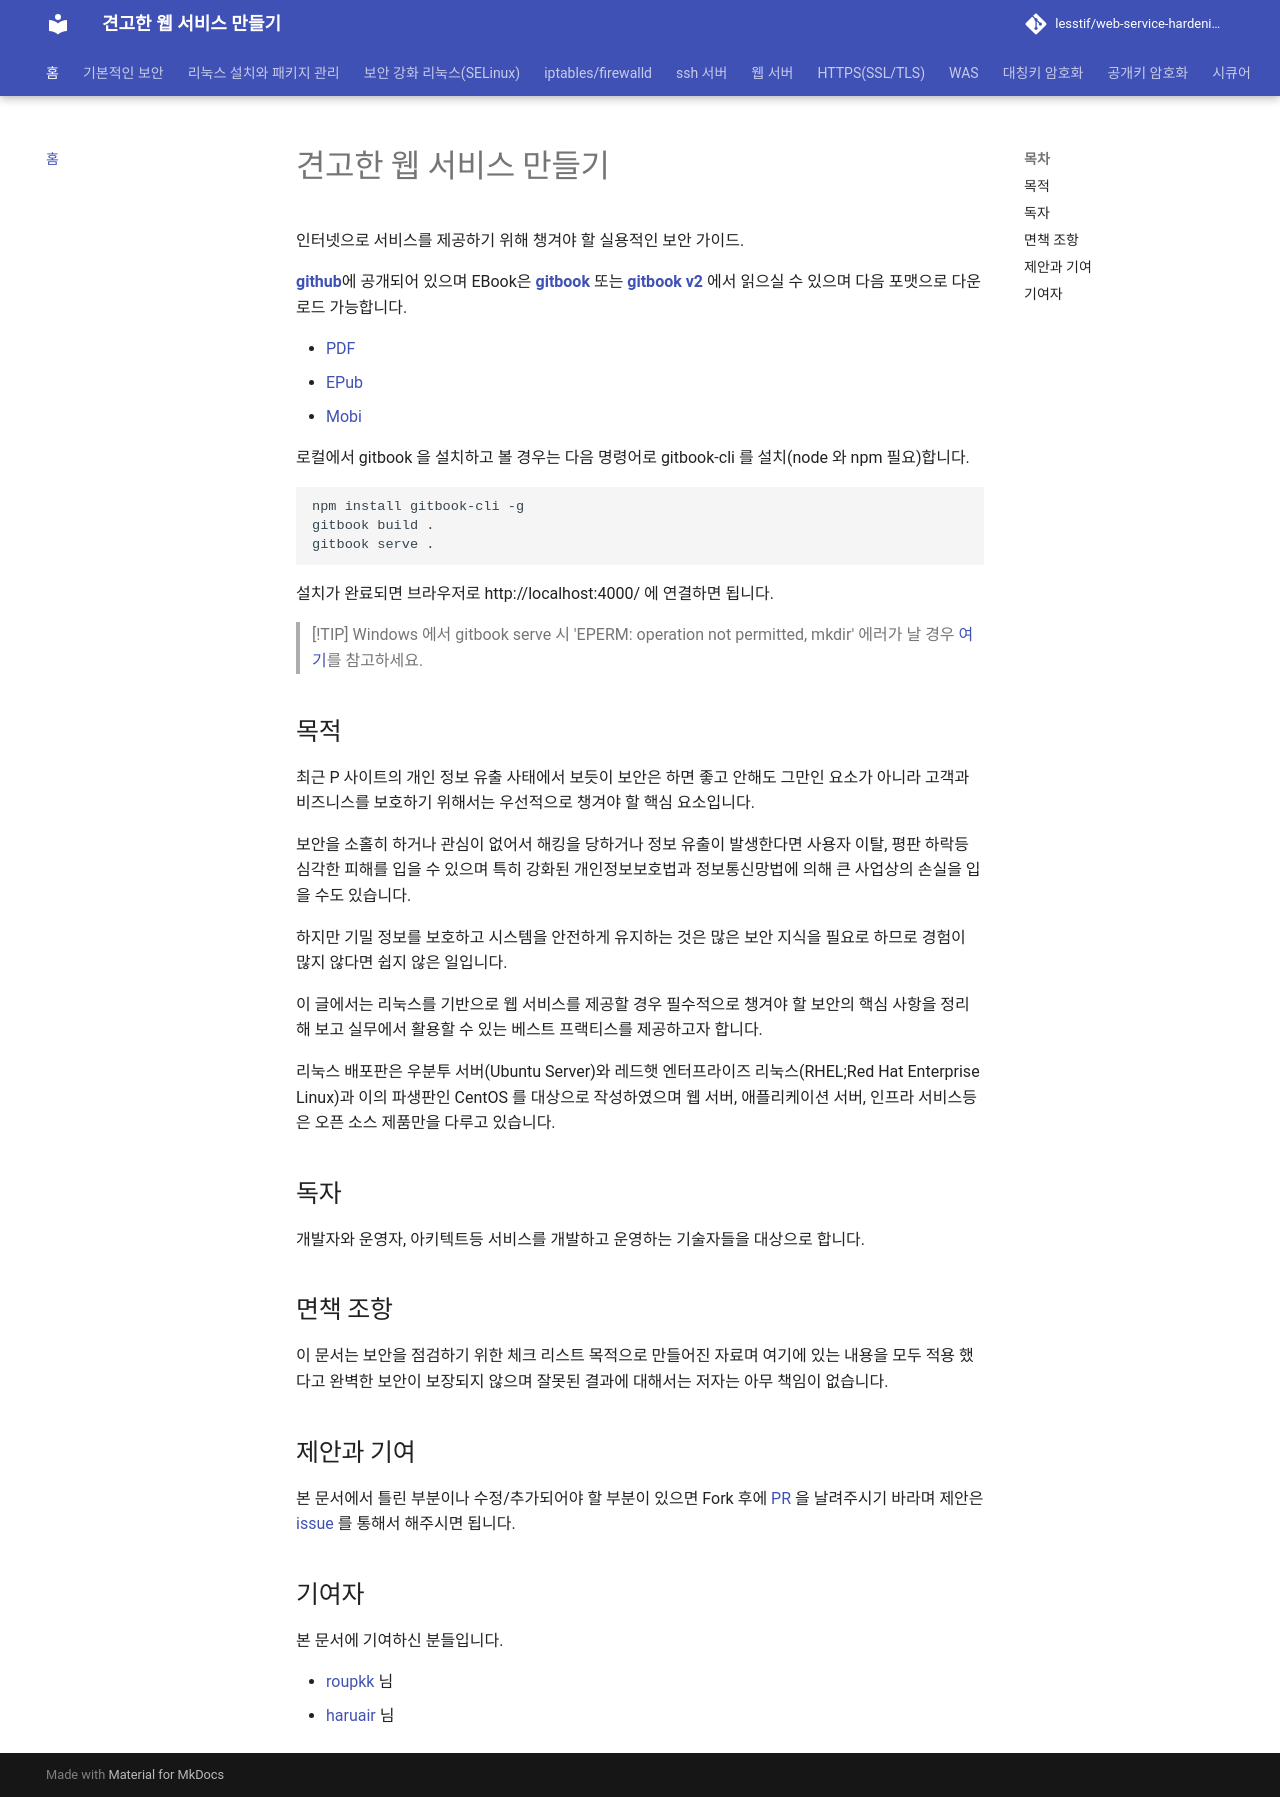

repository: lesstif/web-service-hardening · page: index.html · generator: jekyll

#  견고한 웹 서비스 만들기

인터넷으로 서비스를 제공하기 위해 챙겨야 할 실용적인 보안 가이드.

[**github**](https://github.com/lesstif/web-service-hardening)에 공개되어 있으며 EBook은 **[gitbook](https://lesstif.gitbooks.io/web-service-hardening/content/)** 또는 **[gitbook v2](https://lesstif.gitbook.io/web-service-hardening/)** 에서 읽으실 수 있으며 다음 포맷으로 다운로드 가능합니다.

- [PDF](https://www.gitbook.com/download/pdf/book/lesstif/web-service-hardening)
- [EPub](https://www.gitbook.com/download/epub/book/lesstif/web-service-hardening)
- [Mobi](https://www.gitbook.com/download/mobi/book/lesstif/web-service-hardening)

로컬에서 gitbook 을 설치하고 볼 경우는 다음 명령어로 gitbook-cli 를 설치(node 와 npm 필요)합니다.

```sh
npm install gitbook-cli -g
gitbook build .
gitbook serve .
```

설치가 완료되면 브라우저로 http://localhost:4000/ 에 연결하면 됩니다.

> [!TIP] 
> Windows 에서 gitbook serve 시 'EPERM: operation not permitted, mkdir' 에러가 날 경우 [여기](http://stackoverflow.com/questions/34600932/npm-eperm-operation-not-permitted-on-windows)를 참고하세요.


## 목적
최근 P 사이트의 개인 정보 유출 사태에서 보듯이 보안은 하면 좋고 안해도 그만인 요소가 아니라 고객과 비즈니스를 보호하기 위해서는 우선적으로 챙겨야 할 핵심 요소입니다.
 
보안을 소홀히 하거나 관심이 없어서 해킹을 당하거나 정보 유출이 발생한다면 사용자 이탈, 평판 하락등 심각한 피해를 입을 수 있으며 특히 강화된 개인정보보호법과 정보통신망법에 의해 큰 사업상의 손실을 입을 수도 있습니다.
 
하지만 기밀 정보를 보호하고 시스템을 안전하게 유지하는 것은 많은 보안 지식을 필요로 하므로 경험이 많지 않다면 쉽지 않은 일입니다.

이 글에서는 리눅스를 기반으로 웹 서비스를 제공할 경우 필수적으로 챙겨야 할 보안의 핵심 사항을 정리해 보고 실무에서 활용할 수 있는 베스트 프랙티스를 제공하고자 합니다.

리눅스 배포판은 우분투 서버(Ubuntu Server)와 레드햇 엔터프라이즈 리눅스(RHEL;Red Hat Enterprise Linux)과 이의 파생판인 CentOS 를 대상으로 작성하였으며 웹 서버, 애플리케이션 서버, 인프라 서비스등은 오픈 소스 제품만을 다루고 있습니다.


## 독자
개발자와 운영자, 아키텍트등 서비스를 개발하고 운영하는 기술자들을 대상으로 합니다.


## 면책 조항
이 문서는 보안을 점검하기 위한 체크 리스트 목적으로 만들어진 자료며 여기에 있는 내용을 모두 적용 했다고 완벽한 보안이 보장되지 않으며 잘못된 결과에 대해서는 저자는 아무 책임이 없습니다.

## 제안과 기여

본 문서에서 틀린 부분이나 수정/추가되어야 할 부분이 있으면 Fork 후에 [PR](https://github.com/lesstif/security-best-practices/pulls) 을 날려주시기 바라며 제안은 [issue](https://github.com/lesstif/security-best-practices/issues) 를 통해서 해주시면 됩니다.

## 기여자

본 문서에 기여하신 분들입니다.

* [roupkk](https://github.com/roupkk) 님
* [haruair](https://github.com/haruair) 님
